Photos from the image-classification dataset "router_dataset" in the GitHub repository dhawsespandan/pbl-paper. Its 3 classes are: flower, fruit, leaf.

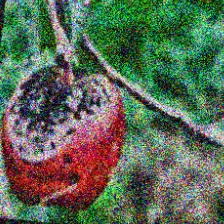
Label: fruit

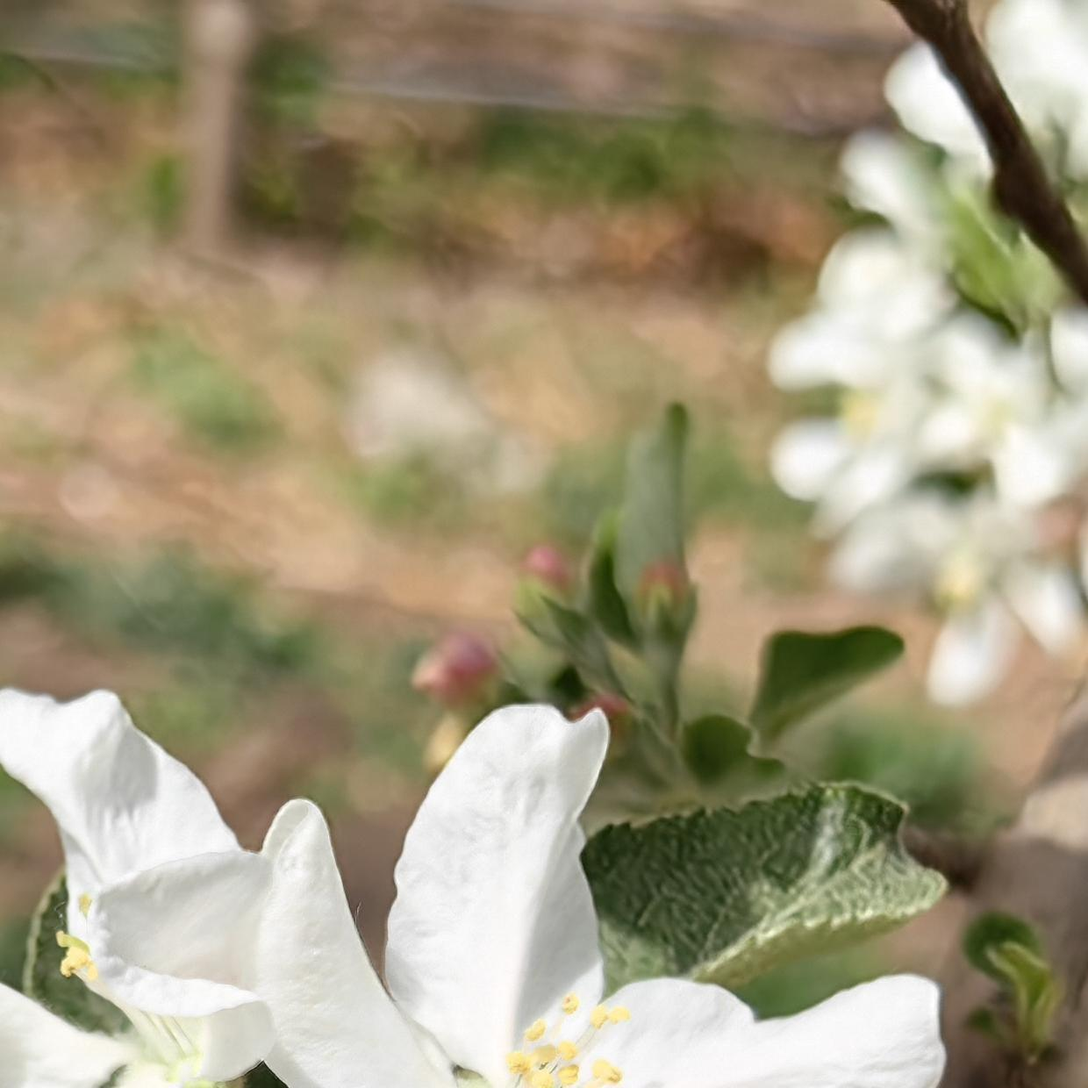
Label: flower

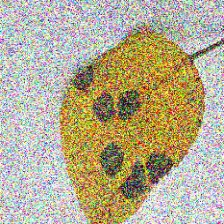
Label: leaf

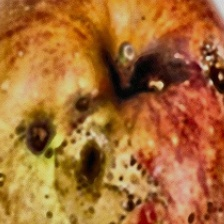
Label: fruit

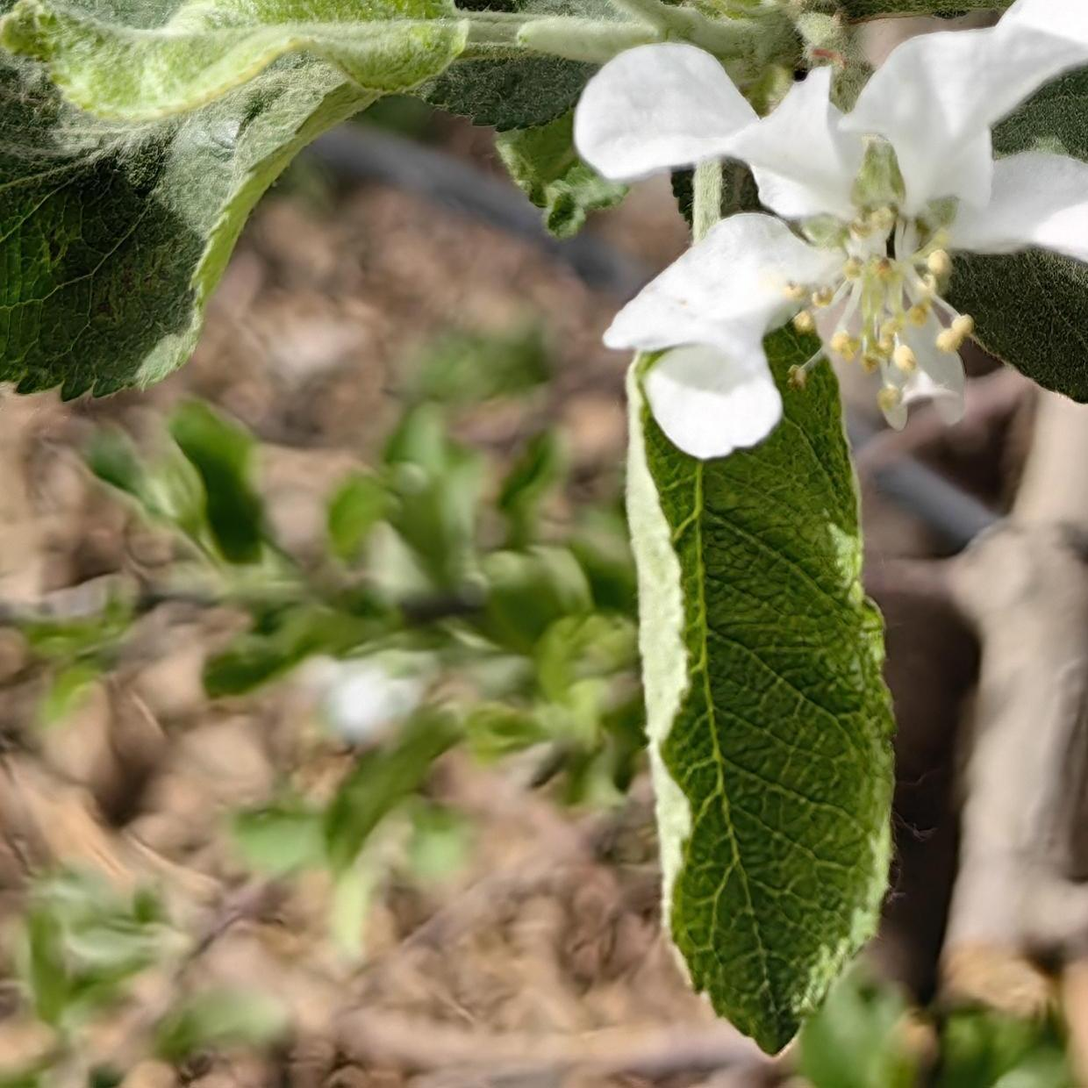
Label: flower

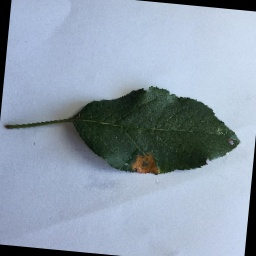
Label: leaf
